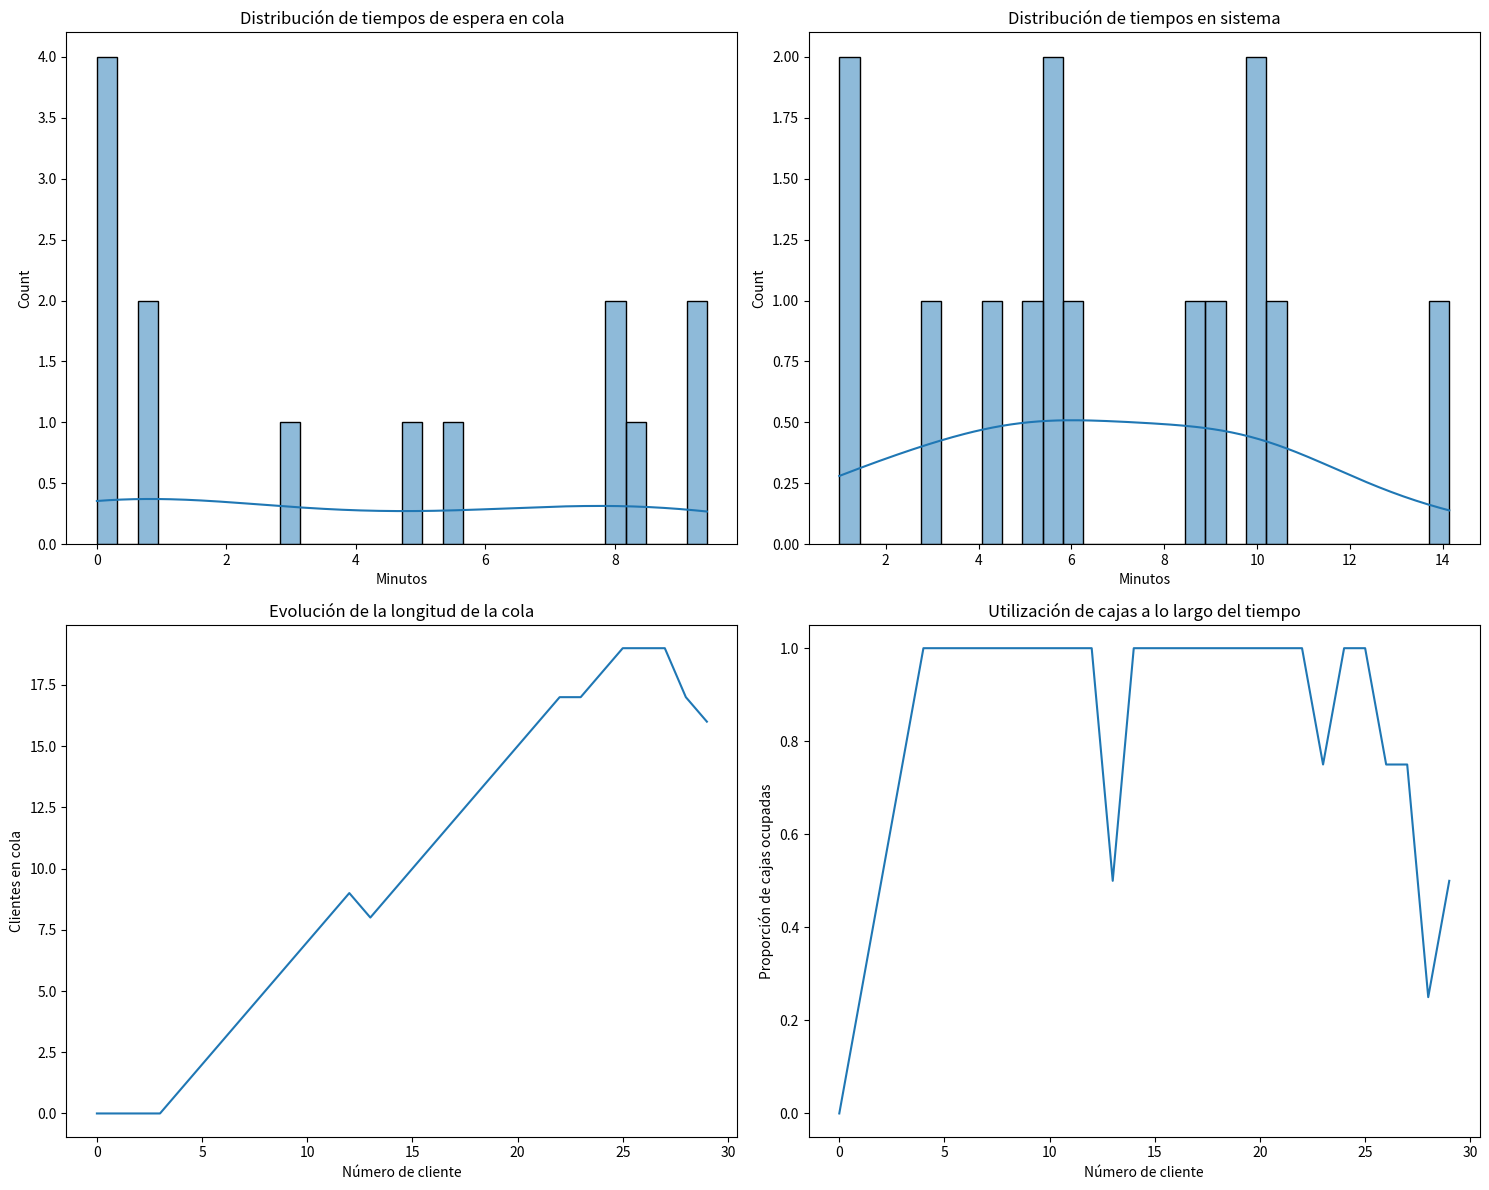

Write the Python code that produced this figure.
import numpy as np
import matplotlib.pyplot as plt
import seaborn as sns
from collections import deque

class SimulacionSupermercado:
    def __init__(self, lambda_rate, mu_rate, num_cajas, simulation_time):
        self.lambda_rate = lambda_rate / 60
        self.mu_rate = mu_rate / 60
        self.num_cajas = num_cajas
        self.simulation_time = simulation_time
        
    def simular(self):
        # Generar llegadas de clientes
        num_clientes_esperados = int(self.lambda_rate * self.simulation_time * 1.5)
        llegadas = np.sort(np.random.exponential(1/self.lambda_rate, num_clientes_esperados))
        llegadas = llegadas[llegadas < self.simulation_time]
        
        # Inicializar variables
        tiempos_cola = []
        tiempos_sistema = []
        longitudes_cola = []
        tiempos_servicio = []
        utilizacion_cajas = []
        cajas_ocupadas = np.zeros(self.num_cajas)
        cola = deque()
        
        # Procesar cada llegada
        for tiempo_llegada in llegadas:
            # Liberar cajas que ya terminaron
            cajas_disponibles = cajas_ocupadas <= tiempo_llegada
            cajas_ocupadas[cajas_disponibles] = tiempo_llegada
            
            # Calcular utilización actual
            utilizacion_cajas.append(np.mean(cajas_ocupadas > tiempo_llegada))
            
            # Atender clientes en cola si hay cajas disponibles
            while cola and np.any(cajas_disponibles):
                cliente_cola = cola.popleft()
                caja = np.argmin(cajas_ocupadas)
                tiempo_espera = tiempo_llegada - cliente_cola
                # Limitar el tiempo de servicio entre 1 y 5 minutos
                tiempo_servicio = min(max(np.random.exponential(1/self.mu_rate), 1), 5)
                
                tiempos_cola.append(tiempo_espera)
                tiempos_sistema.append(tiempo_espera + tiempo_servicio)
                tiempos_servicio.append(tiempo_servicio)
                cajas_ocupadas[caja] = tiempo_llegada + tiempo_servicio
                cajas_disponibles = cajas_ocupadas <= tiempo_llegada
            
            # Atender cliente actual si hay caja disponible
            if np.any(cajas_ocupadas <= tiempo_llegada):
                caja = np.argmin(cajas_ocupadas)
                # Limitar el tiempo de servicio entre 1 y 5 minutos
                tiempo_servicio = min(max(np.random.exponential(1/self.mu_rate), 1), 5)
                tiempos_cola.append(0)
                tiempos_sistema.append(tiempo_servicio)
                tiempos_servicio.append(tiempo_servicio)
                cajas_ocupadas[caja] = tiempo_llegada + tiempo_servicio
            else:
                cola.append(tiempo_llegada)
            
            longitudes_cola.append(len(cola))
        
        return (np.array(tiempos_cola), np.array(tiempos_sistema), 
                np.array(longitudes_cola), np.array(tiempos_servicio),
                np.array(utilizacion_cajas))

    def mostrar_resultados(self, tiempos_cola, tiempos_sistema, longitudes_cola, 
                          tiempos_servicio, utilizacion_cajas):
        # Calcular estadísticas
        print("\nEstadísticas de la simulación:")
        print(f"Tiempo promedio en cola: {np.mean(tiempos_cola):.2f} minutos")
        print(f"Tiempo promedio de servicio: {np.mean(tiempos_servicio):.2f} minutos")
        print(f"Tiempo promedio en sistema: {np.mean(tiempos_sistema):.2f} minutos")
        print(f"Longitud promedio de cola: {np.mean(longitudes_cola):.2f}")
        print(f"Máxima longitud de cola: {np.max(longitudes_cola)}")
        print(f"Utilización promedio de cajas: {np.mean(utilizacion_cajas):.2%}")
        
        # Visualizaciones
        fig, axes = plt.subplots(2, 2, figsize=(15, 12))
        
        # Tiempos de espera
        sns.histplot(data=tiempos_cola, bins=30, kde=True, ax=axes[0,0])
        axes[0,0].set_title('Distribución de tiempos de espera en cola')
        axes[0,0].set_xlabel('Minutos')
        
        # Tiempos en sistema
        sns.histplot(data=tiempos_sistema, bins=30, kde=True, ax=axes[0,1])
        axes[0,1].set_title('Distribución de tiempos en sistema')
        axes[0,1].set_xlabel('Minutos')
        
        # Evolución de la cola
        axes[1,0].plot(longitudes_cola)
        axes[1,0].set_title('Evolución de la longitud de la cola')
        axes[1,0].set_xlabel('Número de cliente')
        axes[1,0].set_ylabel('Clientes en cola')
        
        # Utilización de cajas
        axes[1,1].plot(utilizacion_cajas)
        axes[1,1].set_title('Utilización de cajas a lo largo del tiempo')
        axes[1,1].set_xlabel('Número de cliente')
        axes[1,1].set_ylabel('Proporción de cajas ocupadas')
        
        plt.tight_layout()
        plt.show()

# Configuración y ejecución con parámetros ajustados
np.random.seed(42)

# Parámetros ajustados
lambda_rate = 20  # 20 clientes por hora (1 cada 3 minutos en promedio)
mu_rate = 20      # 20 clientes por hora por caja (1 cada 3 minutos en promedio)
num_cajas = 4     # aumentado a 4 cajas
tiempo_sim = 60   # 60 minutos de simulación

# Crear y ejecutar simulación
sim = SimulacionSupermercado(lambda_rate, mu_rate, num_cajas, tiempo_sim)
resultados = sim.simular()
sim.mostrar_resultados(*resultados)
